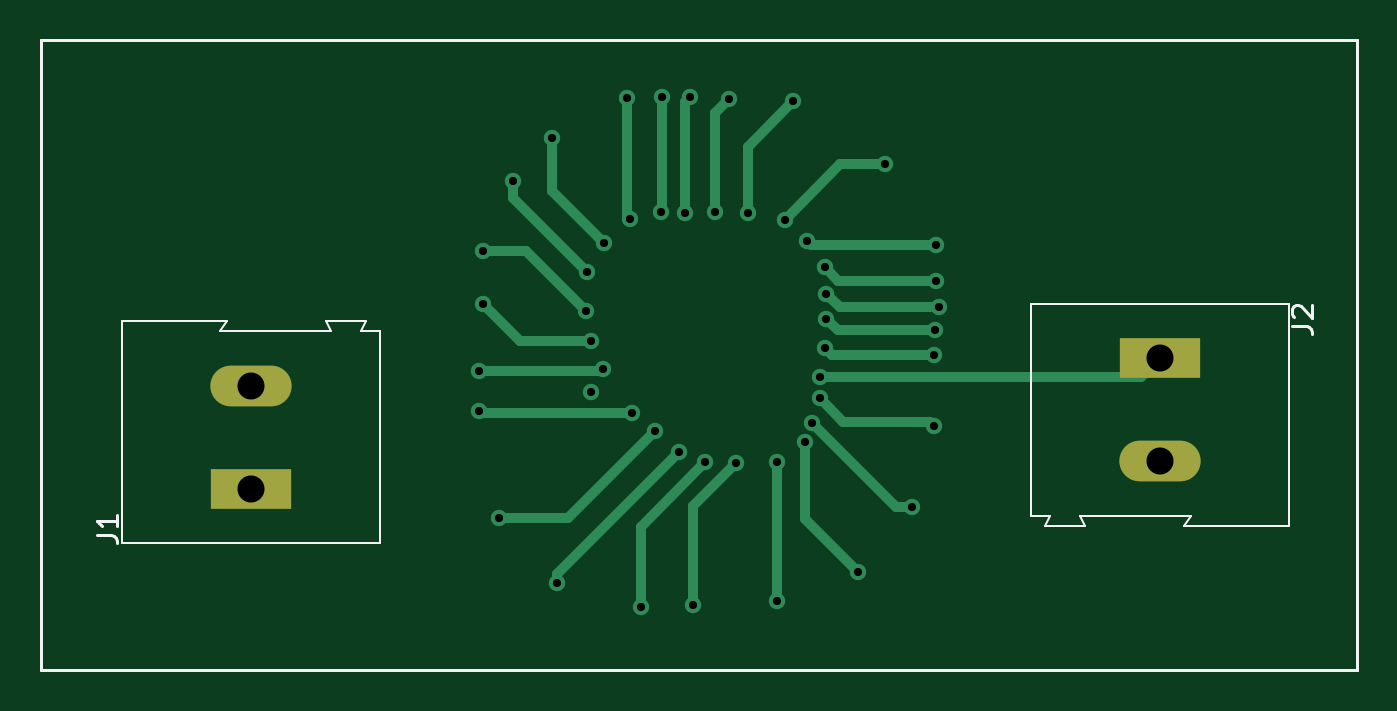
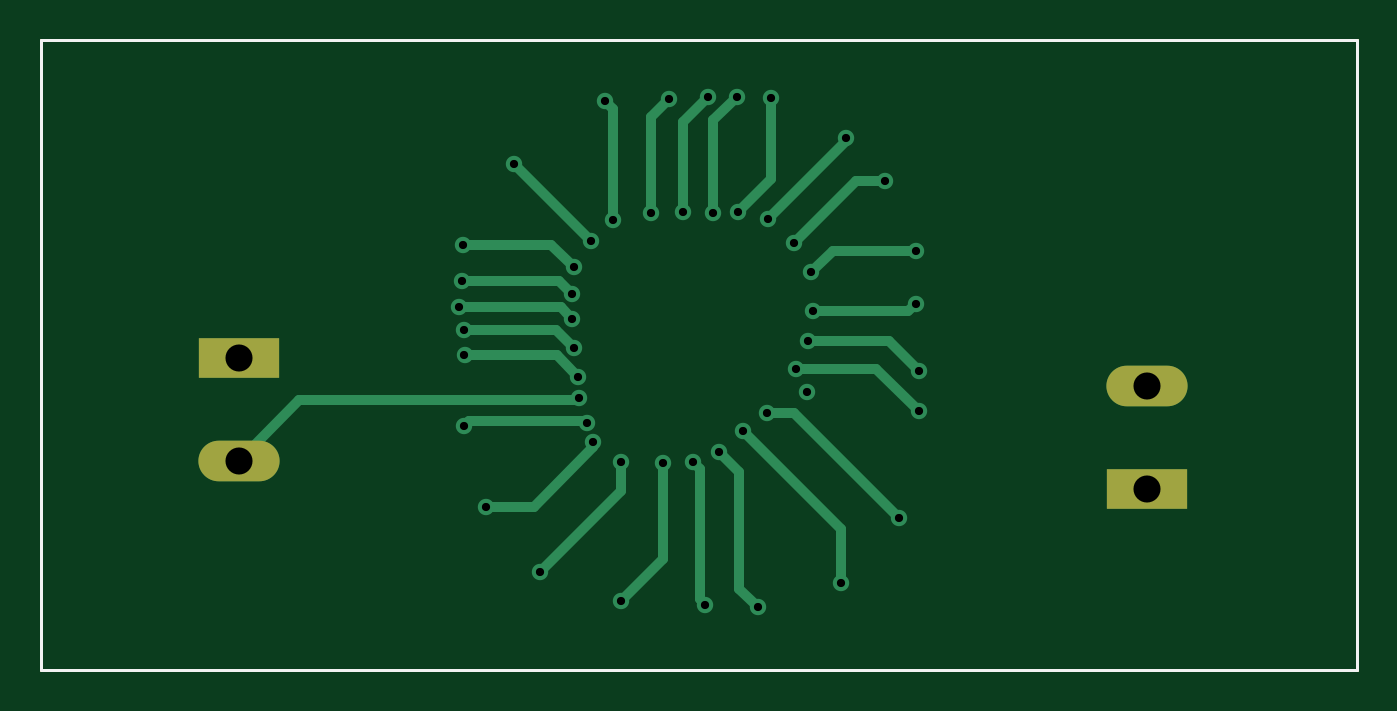
Circuit board: 13 layer files. Board 64.2 x 30.7 mm.
- bottom_copper: transformer-B_Cu.gbr (5624 bytes)
- bottom_mask: transformer-B_Mask.gbr (1150 bytes)
- paste: transformer-B_Paste.gbr (723 bytes)
- bottom_silk: transformer-B_Silkscreen.gbr (945 bytes)
- outline: transformer-Edge_Cuts.gbr (696 bytes)
- top_copper: transformer-F_Cu.gbr (5416 bytes)
- top_mask: transformer-F_Mask.gbr (1150 bytes)
- paste: transformer-F_Paste.gbr (723 bytes)
- top_silk: transformer-F_Silkscreen.gbr (2967 bytes)
- inner_copper: transformer-In1_Cu.gbr (4478 bytes)
- inner_copper: transformer-In2_Cu.gbr (4478 bytes)
- drill: transformer-NPTH.drl (276 bytes)
- drill: transformer-PTH.drl (1385 bytes)

=== bottom_copper: transformer-B_Cu.gbr ===
%TF.GenerationSoftware,KiCad,Pcbnew,(6.0.9)*%
%TF.CreationDate,2022-11-24T21:30:43+02:00*%
%TF.ProjectId,transformer,7472616e-7366-46f7-926d-65722e6b6963,rev?*%
%TF.SameCoordinates,Original*%
%TF.FileFunction,Copper,L4,Bot*%
%TF.FilePolarity,Positive*%
%FSLAX46Y46*%
G04 Gerber Fmt 4.6, Leading zero omitted, Abs format (unit mm)*
G04 Created by KiCad (PCBNEW (6.0.9)) date 2022-11-24 21:30:44*
%MOMM*%
%LPD*%
G01*
G04 APERTURE LIST*
%TA.AperFunction,Profile*%
%ADD10C,0.150000*%
%TD*%
%TA.AperFunction,ComponentPad*%
%ADD11R,3.960000X1.980000*%
%TD*%
%TA.AperFunction,ComponentPad*%
%ADD12O,3.960000X1.980000*%
%TD*%
%TA.AperFunction,ViaPad*%
%ADD13C,0.800000*%
%TD*%
%TA.AperFunction,Conductor*%
%ADD14C,0.500000*%
%TD*%
G04 APERTURE END LIST*
D10*
X102514400Y-135915400D02*
X166674800Y-135915400D01*
X166674800Y-135915400D02*
X166674800Y-166624000D01*
X166674800Y-166624000D02*
X102514400Y-166624000D01*
X102514400Y-166624000D02*
X102514400Y-135915400D01*
D11*
%TO.P,J2,1,Pin_1*%
%TO.N,Net-(J2-Pad1)*%
X157048200Y-151434800D03*
D12*
%TO.P,J2,2,Pin_2*%
X157048200Y-156434800D03*
%TD*%
D11*
%TO.P,J1,1,Pin_1*%
%TO.N,Net-(J1-Pad1)*%
X112750600Y-157810200D03*
D12*
%TO.P,J1,2,Pin_2*%
X112750600Y-152810200D03*
%TD*%
D13*
%TO.N,Net-(J2-Pad1)*%
X140462000Y-153365200D03*
X146050000Y-154736800D03*
X140081000Y-154584400D03*
X139750800Y-155524200D03*
X142341600Y-161848800D03*
X138404600Y-156514800D03*
X138404600Y-163245800D03*
X136372600Y-156554300D03*
X134289800Y-163449000D03*
X124841000Y-159232600D03*
X129895600Y-151942800D03*
X131749800Y-163576000D03*
X123875800Y-152069800D03*
X134874000Y-156514800D03*
X133629400Y-156006800D03*
X129068700Y-149123400D03*
X129311400Y-150596600D03*
X129133600Y-147243800D03*
X124042300Y-146202400D03*
X125523012Y-142795012D03*
X127660400Y-162407600D03*
X129971800Y-145796000D03*
X124042300Y-148767800D03*
X123875800Y-154025600D03*
X127431800Y-140716000D03*
X131296388Y-154098012D03*
X131241800Y-144653000D03*
X144983200Y-158699200D03*
X131089400Y-138734800D03*
X132715000Y-144297400D03*
X132461000Y-154965400D03*
X134162800Y-138684000D03*
X135382000Y-144297400D03*
X133908800Y-144348200D03*
X136067800Y-138785600D03*
X136956800Y-144373600D03*
X139192000Y-138887200D03*
X132765800Y-138684000D03*
X143637000Y-141986000D03*
X138785600Y-144678400D03*
X146126200Y-145897600D03*
X139874012Y-145723588D03*
X140716000Y-146989800D03*
X146151600Y-147650200D03*
X140780900Y-148285200D03*
X146304000Y-148945600D03*
X140780900Y-149504400D03*
X140716000Y-150926800D03*
X146035900Y-151282400D03*
X140487400Y-152323800D03*
X146075400Y-150063200D03*
%TO.N,Net-(J1-Pad1)*%
X129336800Y-153085800D03*
%TD*%
D14*
%TO.N,Net-(J2-Pad1)*%
X154080200Y-153466800D02*
X157048200Y-156434800D01*
X140462000Y-153365200D02*
X140563600Y-153466800D01*
X140563600Y-153466800D02*
X154080200Y-153466800D01*
X132638800Y-162687000D02*
X132638800Y-156997400D01*
X131749800Y-163576000D02*
X132638800Y-162687000D01*
X132638800Y-156997400D02*
X133629400Y-156006800D01*
X127660400Y-159766000D02*
X132461000Y-154965400D01*
X127660400Y-162407600D02*
X127660400Y-159766000D01*
X134569200Y-163169600D02*
X134569200Y-156819600D01*
X134289800Y-163449000D02*
X134569200Y-163169600D01*
X134569200Y-156819600D02*
X134874000Y-156514800D01*
X136372600Y-161213800D02*
X136372600Y-156554300D01*
X138404600Y-163245800D02*
X136372600Y-161213800D01*
X142341600Y-161848800D02*
X138404600Y-157911800D01*
X138404600Y-157911800D02*
X138404600Y-156514800D01*
X139750800Y-155778200D02*
X139750800Y-155524200D01*
X142671800Y-158699200D02*
X139750800Y-155778200D01*
X144983200Y-158699200D02*
X142671800Y-158699200D01*
X140081000Y-154584400D02*
X140182600Y-154482800D01*
X140182600Y-154482800D02*
X145796000Y-154482800D01*
X145796000Y-154482800D02*
X146050000Y-154736800D01*
X131296388Y-154098012D02*
X129975588Y-154098012D01*
X125958600Y-151942800D02*
X123875800Y-154025600D01*
X129895600Y-151942800D02*
X125958600Y-151942800D01*
X129311400Y-150596600D02*
X125349000Y-150596600D01*
X129975588Y-154098012D02*
X124841000Y-159232600D01*
X124397900Y-149123400D02*
X124042300Y-148767800D01*
X129068700Y-149123400D02*
X124397900Y-149123400D01*
X125349000Y-150596600D02*
X123875800Y-152069800D01*
X128092200Y-146202400D02*
X124042300Y-146202400D01*
X129133600Y-147243800D02*
X128092200Y-146202400D01*
X126970812Y-142795012D02*
X125523012Y-142795012D01*
X129971800Y-145796000D02*
X126970812Y-142795012D01*
X127431800Y-140843000D02*
X127431800Y-140716000D01*
X131241800Y-144653000D02*
X127431800Y-140843000D01*
X132715000Y-144297400D02*
X131089400Y-142671800D01*
X131089400Y-142671800D02*
X131089400Y-138734800D01*
X133908800Y-144348200D02*
X133908800Y-139827000D01*
X135382000Y-139903200D02*
X134162800Y-138684000D01*
X135382000Y-144297400D02*
X135382000Y-139903200D01*
X136956800Y-139674600D02*
X136067800Y-138785600D01*
X136956800Y-144373600D02*
X136956800Y-139674600D01*
X133908800Y-139827000D02*
X132765800Y-138684000D01*
X138785600Y-139293600D02*
X139192000Y-138887200D01*
X138785600Y-144678400D02*
X138785600Y-139293600D01*
X139874012Y-145723588D02*
X143611600Y-141986000D01*
X143611600Y-141986000D02*
X143637000Y-141986000D01*
X141808200Y-145897600D02*
X146126200Y-145897600D01*
X140716000Y-146989800D02*
X141808200Y-145897600D01*
X141415900Y-147650200D02*
X146151600Y-147650200D01*
X140780900Y-148285200D02*
X141415900Y-147650200D01*
X141339700Y-148945600D02*
X146304000Y-148945600D01*
X140780900Y-149504400D02*
X141339700Y-148945600D01*
X141579600Y-150063200D02*
X146075400Y-150063200D01*
X140716000Y-150926800D02*
X141579600Y-150063200D01*
X140487400Y-152323800D02*
X141528800Y-151282400D01*
X141528800Y-151282400D02*
X146035900Y-151282400D01*
%TD*%
M02*

=== bottom_mask: transformer-B_Mask.gbr ===
%TF.GenerationSoftware,KiCad,Pcbnew,(6.0.9)*%
%TF.CreationDate,2022-11-24T21:30:44+02:00*%
%TF.ProjectId,transformer,7472616e-7366-46f7-926d-65722e6b6963,rev?*%
%TF.SameCoordinates,Original*%
%TF.FileFunction,Soldermask,Bot*%
%TF.FilePolarity,Negative*%
%FSLAX46Y46*%
G04 Gerber Fmt 4.6, Leading zero omitted, Abs format (unit mm)*
G04 Created by KiCad (PCBNEW (6.0.9)) date 2022-11-24 21:30:44*
%MOMM*%
%LPD*%
G01*
G04 APERTURE LIST*
%TA.AperFunction,Profile*%
%ADD10C,0.150000*%
%TD*%
%ADD11R,3.960000X1.980000*%
%ADD12O,3.960000X1.980000*%
G04 APERTURE END LIST*
D10*
X102514400Y-135915400D02*
X166674800Y-135915400D01*
X166674800Y-135915400D02*
X166674800Y-166624000D01*
X166674800Y-166624000D02*
X102514400Y-166624000D01*
X102514400Y-166624000D02*
X102514400Y-135915400D01*
X102514400Y-135915400D02*
X166674800Y-135915400D01*
X166674800Y-135915400D02*
X166674800Y-166624000D01*
X166674800Y-166624000D02*
X102514400Y-166624000D01*
X102514400Y-166624000D02*
X102514400Y-135915400D01*
D11*
%TO.C,J2*%
X157048200Y-151434800D03*
D12*
X157048200Y-156434800D03*
%TD*%
D11*
%TO.C,J1*%
X112750600Y-157810200D03*
D12*
X112750600Y-152810200D03*
%TD*%
M02*

=== paste: transformer-B_Paste.gbr ===
%TF.GenerationSoftware,KiCad,Pcbnew,(6.0.9)*%
%TF.CreationDate,2022-11-24T21:30:44+02:00*%
%TF.ProjectId,transformer,7472616e-7366-46f7-926d-65722e6b6963,rev?*%
%TF.SameCoordinates,Original*%
%TF.FileFunction,Paste,Bot*%
%TF.FilePolarity,Positive*%
%FSLAX46Y46*%
G04 Gerber Fmt 4.6, Leading zero omitted, Abs format (unit mm)*
G04 Created by KiCad (PCBNEW (6.0.9)) date 2022-11-24 21:30:44*
%MOMM*%
%LPD*%
G01*
G04 APERTURE LIST*
%TA.AperFunction,Profile*%
%ADD10C,0.150000*%
%TD*%
G04 APERTURE END LIST*
D10*
X102514400Y-135915400D02*
X166674800Y-135915400D01*
X166674800Y-135915400D02*
X166674800Y-166624000D01*
X166674800Y-166624000D02*
X102514400Y-166624000D01*
X102514400Y-166624000D02*
X102514400Y-135915400D01*
M02*

=== bottom_silk: transformer-B_Silkscreen.gbr ===
%TF.GenerationSoftware,KiCad,Pcbnew,(6.0.9)*%
%TF.CreationDate,2022-11-24T21:30:44+02:00*%
%TF.ProjectId,transformer,7472616e-7366-46f7-926d-65722e6b6963,rev?*%
%TF.SameCoordinates,Original*%
%TF.FileFunction,Legend,Bot*%
%TF.FilePolarity,Positive*%
%FSLAX46Y46*%
G04 Gerber Fmt 4.6, Leading zero omitted, Abs format (unit mm)*
G04 Created by KiCad (PCBNEW (6.0.9)) date 2022-11-24 21:30:44*
%MOMM*%
%LPD*%
G01*
G04 APERTURE LIST*
%TA.AperFunction,Profile*%
%ADD10C,0.150000*%
%TD*%
%ADD11R,3.960000X1.980000*%
%ADD12O,3.960000X1.980000*%
G04 APERTURE END LIST*
D10*
X102514400Y-135915400D02*
X166674800Y-135915400D01*
X166674800Y-135915400D02*
X166674800Y-166624000D01*
X166674800Y-166624000D02*
X102514400Y-166624000D01*
X102514400Y-166624000D02*
X102514400Y-135915400D01*
%LPC*%
D11*
%TO.C,J2*%
X157048200Y-151434800D03*
D12*
X157048200Y-156434800D03*
%TD*%
D11*
%TO.C,J1*%
X112750600Y-157810200D03*
D12*
X112750600Y-152810200D03*
%TD*%
M02*

=== outline: transformer-Edge_Cuts.gbr ===
%TF.GenerationSoftware,KiCad,Pcbnew,(6.0.9)*%
%TF.CreationDate,2022-11-24T21:30:44+02:00*%
%TF.ProjectId,transformer,7472616e-7366-46f7-926d-65722e6b6963,rev?*%
%TF.SameCoordinates,Original*%
%TF.FileFunction,Profile,NP*%
%FSLAX46Y46*%
G04 Gerber Fmt 4.6, Leading zero omitted, Abs format (unit mm)*
G04 Created by KiCad (PCBNEW (6.0.9)) date 2022-11-24 21:30:44*
%MOMM*%
%LPD*%
G01*
G04 APERTURE LIST*
%TA.AperFunction,Profile*%
%ADD10C,0.150000*%
%TD*%
G04 APERTURE END LIST*
D10*
X102514400Y-135915400D02*
X166674800Y-135915400D01*
X166674800Y-135915400D02*
X166674800Y-166624000D01*
X166674800Y-166624000D02*
X102514400Y-166624000D01*
X102514400Y-166624000D02*
X102514400Y-135915400D01*
M02*

=== top_copper: transformer-F_Cu.gbr ===
%TF.GenerationSoftware,KiCad,Pcbnew,(6.0.9)*%
%TF.CreationDate,2022-11-24T21:30:43+02:00*%
%TF.ProjectId,transformer,7472616e-7366-46f7-926d-65722e6b6963,rev?*%
%TF.SameCoordinates,Original*%
%TF.FileFunction,Copper,L1,Top*%
%TF.FilePolarity,Positive*%
%FSLAX46Y46*%
G04 Gerber Fmt 4.6, Leading zero omitted, Abs format (unit mm)*
G04 Created by KiCad (PCBNEW (6.0.9)) date 2022-11-24 21:30:43*
%MOMM*%
%LPD*%
G01*
G04 APERTURE LIST*
%TA.AperFunction,Profile*%
%ADD10C,0.150000*%
%TD*%
%TA.AperFunction,ComponentPad*%
%ADD11R,3.960000X1.980000*%
%TD*%
%TA.AperFunction,ComponentPad*%
%ADD12O,3.960000X1.980000*%
%TD*%
%TA.AperFunction,ViaPad*%
%ADD13C,0.800000*%
%TD*%
%TA.AperFunction,Conductor*%
%ADD14C,0.500000*%
%TD*%
G04 APERTURE END LIST*
D10*
X102514400Y-135915400D02*
X166674800Y-135915400D01*
X166674800Y-135915400D02*
X166674800Y-166624000D01*
X166674800Y-166624000D02*
X102514400Y-166624000D01*
X102514400Y-166624000D02*
X102514400Y-135915400D01*
D11*
%TO.P,J2,1,Pin_1*%
%TO.N,Net-(J2-Pad1)*%
X157048200Y-151434800D03*
D12*
%TO.P,J2,2,Pin_2*%
X157048200Y-156434800D03*
%TD*%
D11*
%TO.P,J1,1,Pin_1*%
%TO.N,Net-(J1-Pad1)*%
X112750600Y-157810200D03*
D12*
%TO.P,J1,2,Pin_2*%
X112750600Y-152810200D03*
%TD*%
D13*
%TO.N,Net-(J2-Pad1)*%
X140462000Y-153365200D03*
X146050000Y-154736800D03*
X140081000Y-154584400D03*
X139750800Y-155524200D03*
X142341600Y-161848800D03*
X138404600Y-156514800D03*
X138404600Y-163245800D03*
X136372600Y-156554300D03*
X134289800Y-163449000D03*
X124841000Y-159232600D03*
X129895600Y-151942800D03*
X131749800Y-163576000D03*
X123875800Y-152069800D03*
X134874000Y-156514800D03*
X133629400Y-156006800D03*
X129068700Y-149123400D03*
X129311400Y-150596600D03*
X129133600Y-147243800D03*
X124042300Y-146202400D03*
X125523012Y-142795012D03*
X127660400Y-162407600D03*
X129971800Y-145796000D03*
X124042300Y-148767800D03*
X123875800Y-154025600D03*
X127431800Y-140716000D03*
X131296388Y-154098012D03*
X131241800Y-144653000D03*
X144983200Y-158699200D03*
X131089400Y-138734800D03*
X132715000Y-144297400D03*
X132461000Y-154965400D03*
X134162800Y-138684000D03*
X135382000Y-144297400D03*
X133908800Y-144348200D03*
X136067800Y-138785600D03*
X136956800Y-144373600D03*
X139192000Y-138887200D03*
X132765800Y-138684000D03*
X143637000Y-141986000D03*
X138785600Y-144678400D03*
X146126200Y-145897600D03*
X139874012Y-145723588D03*
X140716000Y-146989800D03*
X146151600Y-147650200D03*
X140780900Y-148285200D03*
X146304000Y-148945600D03*
X140780900Y-149504400D03*
X140716000Y-150926800D03*
X146035900Y-151282400D03*
X140487400Y-152323800D03*
X146075400Y-150063200D03*
%TO.N,Net-(J1-Pad1)*%
X129336800Y-153085800D03*
%TD*%
D14*
%TO.N,Net-(J2-Pad1)*%
X140512800Y-152349200D02*
X140487400Y-152323800D01*
X157048200Y-151434800D02*
X156133800Y-152349200D01*
X156133800Y-152349200D02*
X140512800Y-152349200D01*
X127660400Y-161975800D02*
X133629400Y-156006800D01*
X127660400Y-162407600D02*
X127660400Y-161975800D01*
X131749800Y-163576000D02*
X131749800Y-159639000D01*
X131749800Y-159639000D02*
X134874000Y-156514800D01*
X134289800Y-158637100D02*
X136372600Y-156554300D01*
X134289800Y-163449000D02*
X134289800Y-158637100D01*
X138404600Y-163245800D02*
X138404600Y-156514800D01*
X139750800Y-159258000D02*
X139750800Y-155524200D01*
X142341600Y-161848800D02*
X139750800Y-159258000D01*
X144195800Y-158699200D02*
X140081000Y-154584400D01*
X144983200Y-158699200D02*
X144195800Y-158699200D01*
X140462000Y-153365200D02*
X141630400Y-154533600D01*
X145846800Y-154533600D02*
X146050000Y-154736800D01*
X141630400Y-154533600D02*
X145846800Y-154533600D01*
X124841000Y-159232600D02*
X128193800Y-159232600D01*
X123948212Y-154098012D02*
X131296388Y-154098012D01*
X123875800Y-154025600D02*
X123948212Y-154098012D01*
X129768600Y-152069800D02*
X129895600Y-151942800D01*
X123875800Y-152069800D02*
X129768600Y-152069800D01*
X124042300Y-148767800D02*
X125871100Y-150596600D01*
X126147700Y-146202400D02*
X129068700Y-149123400D01*
X124042300Y-146202400D02*
X126147700Y-146202400D01*
X125871100Y-150596600D02*
X129311400Y-150596600D01*
X125523012Y-143633212D02*
X129133600Y-147243800D01*
X125523012Y-142795012D02*
X125523012Y-143633212D01*
X127431800Y-143256000D02*
X129971800Y-145796000D01*
X128193800Y-159232600D02*
X132461000Y-154965400D01*
X127431800Y-140716000D02*
X127431800Y-143256000D01*
X131089400Y-138734800D02*
X131089400Y-144500600D01*
X131089400Y-144500600D02*
X131241800Y-144653000D01*
X132765800Y-144246600D02*
X132715000Y-144297400D01*
X132765800Y-138684000D02*
X132765800Y-144246600D01*
X133908800Y-138938000D02*
X133908800Y-144348200D01*
X134162800Y-138684000D02*
X133908800Y-138938000D01*
X135382000Y-139471400D02*
X135382000Y-144297400D01*
X136067800Y-138785600D02*
X135382000Y-139471400D01*
X136956800Y-141122400D02*
X136956800Y-144373600D01*
X139192000Y-138887200D02*
X136956800Y-141122400D01*
X141478000Y-141986000D02*
X138785600Y-144678400D01*
X143637000Y-141986000D02*
X141478000Y-141986000D01*
X140048024Y-145897600D02*
X139874012Y-145723588D01*
X146126200Y-145897600D02*
X140048024Y-145897600D01*
X141376400Y-147650200D02*
X140716000Y-146989800D01*
X146151600Y-147650200D02*
X141376400Y-147650200D01*
X141441300Y-148945600D02*
X140780900Y-148285200D01*
X146304000Y-148945600D02*
X141441300Y-148945600D01*
X141339700Y-150063200D02*
X140780900Y-149504400D01*
X146075400Y-150063200D02*
X141339700Y-150063200D01*
X141071600Y-151282400D02*
X140716000Y-150926800D01*
X146035900Y-151282400D02*
X141071600Y-151282400D01*
%TD*%
M02*

=== top_mask: transformer-F_Mask.gbr ===
%TF.GenerationSoftware,KiCad,Pcbnew,(6.0.9)*%
%TF.CreationDate,2022-11-24T21:30:44+02:00*%
%TF.ProjectId,transformer,7472616e-7366-46f7-926d-65722e6b6963,rev?*%
%TF.SameCoordinates,Original*%
%TF.FileFunction,Soldermask,Top*%
%TF.FilePolarity,Negative*%
%FSLAX46Y46*%
G04 Gerber Fmt 4.6, Leading zero omitted, Abs format (unit mm)*
G04 Created by KiCad (PCBNEW (6.0.9)) date 2022-11-24 21:30:44*
%MOMM*%
%LPD*%
G01*
G04 APERTURE LIST*
%TA.AperFunction,Profile*%
%ADD10C,0.150000*%
%TD*%
%ADD11R,3.960000X1.980000*%
%ADD12O,3.960000X1.980000*%
G04 APERTURE END LIST*
D10*
X102514400Y-135915400D02*
X166674800Y-135915400D01*
X166674800Y-135915400D02*
X166674800Y-166624000D01*
X166674800Y-166624000D02*
X102514400Y-166624000D01*
X102514400Y-166624000D02*
X102514400Y-135915400D01*
X102514400Y-135915400D02*
X166674800Y-135915400D01*
X166674800Y-135915400D02*
X166674800Y-166624000D01*
X166674800Y-166624000D02*
X102514400Y-166624000D01*
X102514400Y-166624000D02*
X102514400Y-135915400D01*
D11*
%TO.C,J2*%
X157048200Y-151434800D03*
D12*
X157048200Y-156434800D03*
%TD*%
D11*
%TO.C,J1*%
X112750600Y-157810200D03*
D12*
X112750600Y-152810200D03*
%TD*%
M02*

=== paste: transformer-F_Paste.gbr ===
%TF.GenerationSoftware,KiCad,Pcbnew,(6.0.9)*%
%TF.CreationDate,2022-11-24T21:30:44+02:00*%
%TF.ProjectId,transformer,7472616e-7366-46f7-926d-65722e6b6963,rev?*%
%TF.SameCoordinates,Original*%
%TF.FileFunction,Paste,Top*%
%TF.FilePolarity,Positive*%
%FSLAX46Y46*%
G04 Gerber Fmt 4.6, Leading zero omitted, Abs format (unit mm)*
G04 Created by KiCad (PCBNEW (6.0.9)) date 2022-11-24 21:30:44*
%MOMM*%
%LPD*%
G01*
G04 APERTURE LIST*
%TA.AperFunction,Profile*%
%ADD10C,0.150000*%
%TD*%
G04 APERTURE END LIST*
D10*
X102514400Y-135915400D02*
X166674800Y-135915400D01*
X166674800Y-135915400D02*
X166674800Y-166624000D01*
X166674800Y-166624000D02*
X102514400Y-166624000D01*
X102514400Y-166624000D02*
X102514400Y-135915400D01*
M02*

=== top_silk: transformer-F_Silkscreen.gbr ===
%TF.GenerationSoftware,KiCad,Pcbnew,(6.0.9)*%
%TF.CreationDate,2022-11-24T21:30:44+02:00*%
%TF.ProjectId,transformer,7472616e-7366-46f7-926d-65722e6b6963,rev?*%
%TF.SameCoordinates,Original*%
%TF.FileFunction,Legend,Top*%
%TF.FilePolarity,Positive*%
%FSLAX46Y46*%
G04 Gerber Fmt 4.6, Leading zero omitted, Abs format (unit mm)*
G04 Created by KiCad (PCBNEW (6.0.9)) date 2022-11-24 21:30:44*
%MOMM*%
%LPD*%
G01*
G04 APERTURE LIST*
%TA.AperFunction,Profile*%
%ADD10C,0.150000*%
%TD*%
%ADD11C,0.150000*%
%ADD12C,0.120000*%
%ADD13R,3.960000X1.980000*%
%ADD14O,3.960000X1.980000*%
G04 APERTURE END LIST*
D10*
X102514400Y-135915400D02*
X166674800Y-135915400D01*
X166674800Y-135915400D02*
X166674800Y-166624000D01*
X166674800Y-166624000D02*
X102514400Y-166624000D01*
X102514400Y-166624000D02*
X102514400Y-135915400D01*
D11*
%TO.C,J2*%
X163490580Y-149848133D02*
X164204866Y-149848133D01*
X164347723Y-149895752D01*
X164442961Y-149990990D01*
X164490580Y-150133847D01*
X164490580Y-150229085D01*
X163585819Y-149419561D02*
X163538200Y-149371942D01*
X163490580Y-149276704D01*
X163490580Y-149038609D01*
X163538200Y-148943371D01*
X163585819Y-148895752D01*
X163681057Y-148848133D01*
X163776295Y-148848133D01*
X163919152Y-148895752D01*
X164490580Y-149467180D01*
X164490580Y-148848133D01*
%TO.C,J1*%
X105212980Y-160063533D02*
X105927266Y-160063533D01*
X106070123Y-160111152D01*
X106165361Y-160206390D01*
X106212980Y-160349247D01*
X106212980Y-160444485D01*
X106212980Y-159063533D02*
X106212980Y-159634961D01*
X106212980Y-159349247D02*
X105212980Y-159349247D01*
X105355838Y-159444485D01*
X105451076Y-159539723D01*
X105498695Y-159634961D01*
D12*
%TO.C,J2*%
X151448200Y-159634800D02*
X153348200Y-159634800D01*
X150748200Y-159134800D02*
X151698200Y-159134800D01*
X158548200Y-159134800D02*
X158248200Y-159634800D01*
X151698200Y-159134800D02*
X151448200Y-159634800D01*
X153148200Y-159134800D02*
X158548200Y-159134800D01*
X163348200Y-148784800D02*
X150748200Y-148784800D01*
X163348200Y-159634800D02*
X163348200Y-148784800D01*
X158248200Y-159634800D02*
X163348200Y-159634800D01*
X153348200Y-159634800D02*
X153398200Y-159634800D01*
X150748200Y-148784800D02*
X150748200Y-159134800D01*
X153398200Y-159634800D02*
X153148200Y-159134800D01*
%TO.C,J1*%
X118350600Y-149610200D02*
X116450600Y-149610200D01*
X119050600Y-150110200D02*
X118100600Y-150110200D01*
X111250600Y-150110200D02*
X111550600Y-149610200D01*
X118100600Y-150110200D02*
X118350600Y-149610200D01*
X116650600Y-150110200D02*
X111250600Y-150110200D01*
X106450600Y-160460200D02*
X119050600Y-160460200D01*
X106450600Y-149610200D02*
X106450600Y-160460200D01*
X111550600Y-149610200D02*
X106450600Y-149610200D01*
X116450600Y-149610200D02*
X116400600Y-149610200D01*
X119050600Y-160460200D02*
X119050600Y-150110200D01*
X116400600Y-149610200D02*
X116650600Y-150110200D01*
%TD*%
%LPC*%
D13*
%TO.C,J2*%
X157048200Y-151434800D03*
D14*
X157048200Y-156434800D03*
%TD*%
D13*
%TO.C,J1*%
X112750600Y-157810200D03*
D14*
X112750600Y-152810200D03*
%TD*%
M02*

=== inner_copper: transformer-In1_Cu.gbr ===
%TF.GenerationSoftware,KiCad,Pcbnew,(6.0.9)*%
%TF.CreationDate,2022-11-24T21:30:43+02:00*%
%TF.ProjectId,transformer,7472616e-7366-46f7-926d-65722e6b6963,rev?*%
%TF.SameCoordinates,Original*%
%TF.FileFunction,Copper,L2,Inr*%
%TF.FilePolarity,Positive*%
%FSLAX46Y46*%
G04 Gerber Fmt 4.6, Leading zero omitted, Abs format (unit mm)*
G04 Created by KiCad (PCBNEW (6.0.9)) date 2022-11-24 21:30:43*
%MOMM*%
%LPD*%
G01*
G04 APERTURE LIST*
%TA.AperFunction,Profile*%
%ADD10C,0.150000*%
%TD*%
%TA.AperFunction,ComponentPad*%
%ADD11R,3.960000X1.980000*%
%TD*%
%TA.AperFunction,ComponentPad*%
%ADD12O,3.960000X1.980000*%
%TD*%
%TA.AperFunction,ViaPad*%
%ADD13C,0.800000*%
%TD*%
%TA.AperFunction,Conductor*%
%ADD14C,0.500000*%
%TD*%
G04 APERTURE END LIST*
D10*
X102514400Y-135915400D02*
X166674800Y-135915400D01*
X166674800Y-135915400D02*
X166674800Y-166624000D01*
X166674800Y-166624000D02*
X102514400Y-166624000D01*
X102514400Y-166624000D02*
X102514400Y-135915400D01*
D11*
%TO.N,Net-(J2-Pad1)*%
%TO.C,J2*%
X157048200Y-151434800D03*
D12*
X157048200Y-156434800D03*
%TD*%
D11*
%TO.N,Net-(J1-Pad1)*%
%TO.C,J1*%
X112750600Y-157810200D03*
D12*
X112750600Y-152810200D03*
%TD*%
D13*
%TO.N,Net-(J2-Pad1)*%
X140462000Y-153365200D03*
X146050000Y-154736800D03*
X140081000Y-154584400D03*
X139750800Y-155524200D03*
X142341600Y-161848800D03*
X138404600Y-156514800D03*
X138404600Y-163245800D03*
X136372600Y-156554300D03*
X134289800Y-163449000D03*
X124841000Y-159232600D03*
X129895600Y-151942800D03*
X131749800Y-163576000D03*
X123875800Y-152069800D03*
X134874000Y-156514800D03*
X133629400Y-156006800D03*
X129068700Y-149123400D03*
X129311400Y-150596600D03*
X129133600Y-147243800D03*
X124042300Y-146202400D03*
X125523012Y-142795012D03*
X127660400Y-162407600D03*
X129971800Y-145796000D03*
X124042300Y-148767800D03*
X123875800Y-154025600D03*
X127431800Y-140716000D03*
X131296388Y-154098012D03*
X131241800Y-144653000D03*
X144983200Y-158699200D03*
X131089400Y-138734800D03*
X132715000Y-144297400D03*
X132461000Y-154965400D03*
X134162800Y-138684000D03*
X135382000Y-144297400D03*
X133908800Y-144348200D03*
X136067800Y-138785600D03*
X136956800Y-144373600D03*
X139192000Y-138887200D03*
X132765800Y-138684000D03*
X143637000Y-141986000D03*
X138785600Y-144678400D03*
X146126200Y-145897600D03*
X139874012Y-145723588D03*
X140716000Y-146989800D03*
X146151600Y-147650200D03*
X140780900Y-148285200D03*
X146304000Y-148945600D03*
X140780900Y-149504400D03*
X140716000Y-150926800D03*
X146035900Y-151282400D03*
X140487400Y-152323800D03*
X146075400Y-150063200D03*
%TO.N,Net-(J1-Pad1)*%
X129336800Y-153085800D03*
%TD*%
D14*
%TO.N,Net-(J1-Pad1)*%
X129336800Y-153339800D02*
X129336800Y-153085800D01*
X133400800Y-157403800D02*
X129336800Y-153339800D01*
X141630400Y-155016200D02*
X139242800Y-157403800D01*
X141630400Y-146278600D02*
X141630400Y-155016200D01*
X138633200Y-143281400D02*
X141630400Y-146278600D01*
X131013200Y-143281400D02*
X138633200Y-143281400D01*
X128117600Y-146177000D02*
X131013200Y-143281400D01*
X128117600Y-153746200D02*
X128117600Y-146177000D01*
X132816600Y-158445200D02*
X128117600Y-153746200D01*
X142646400Y-145719800D02*
X142646400Y-155524200D01*
X127101600Y-145694400D02*
X130606800Y-142189200D01*
X132181600Y-159639000D02*
X127101600Y-154559000D01*
X143789400Y-156057600D02*
X140208000Y-159639000D01*
X143789400Y-145389600D02*
X143789400Y-156057600D01*
X139496800Y-141097000D02*
X143789400Y-145389600D01*
X130175000Y-141097000D02*
X139496800Y-141097000D01*
X127101600Y-154559000D02*
X127101600Y-145694400D01*
X126085600Y-155219400D02*
X126085600Y-145186400D01*
X141147800Y-160832800D02*
X131699000Y-160832800D01*
X140208000Y-159639000D02*
X132181600Y-159639000D01*
X145186400Y-156794200D02*
X141147800Y-160832800D01*
X129794000Y-139801600D02*
X140081000Y-139801600D01*
X121662200Y-152911800D02*
X124917200Y-149656800D01*
X140081000Y-139801600D02*
X145186400Y-144907000D01*
X112852200Y-152911800D02*
X121662200Y-152911800D01*
X112750600Y-152810200D02*
X112852200Y-152911800D01*
X145186400Y-144907000D02*
X145186400Y-156794200D01*
X139725400Y-158445200D02*
X132816600Y-158445200D01*
X139115800Y-142189200D02*
X142646400Y-145719800D01*
X124917200Y-149656800D02*
X124917200Y-144678400D01*
X131699000Y-160832800D02*
X126085600Y-155219400D01*
X142646400Y-155524200D02*
X139725400Y-158445200D01*
X126085600Y-145186400D02*
X130175000Y-141097000D01*
X139242800Y-157403800D02*
X133400800Y-157403800D01*
X124917200Y-144678400D02*
X129794000Y-139801600D01*
X130606800Y-142189200D02*
X139115800Y-142189200D01*
%TD*%
M02*

=== inner_copper: transformer-In2_Cu.gbr ===
%TF.GenerationSoftware,KiCad,Pcbnew,(6.0.9)*%
%TF.CreationDate,2022-11-24T21:30:43+02:00*%
%TF.ProjectId,transformer,7472616e-7366-46f7-926d-65722e6b6963,rev?*%
%TF.SameCoordinates,Original*%
%TF.FileFunction,Copper,L3,Inr*%
%TF.FilePolarity,Positive*%
%FSLAX46Y46*%
G04 Gerber Fmt 4.6, Leading zero omitted, Abs format (unit mm)*
G04 Created by KiCad (PCBNEW (6.0.9)) date 2022-11-24 21:30:43*
%MOMM*%
%LPD*%
G01*
G04 APERTURE LIST*
%TA.AperFunction,Profile*%
%ADD10C,0.150000*%
%TD*%
%TA.AperFunction,ComponentPad*%
%ADD11R,3.960000X1.980000*%
%TD*%
%TA.AperFunction,ComponentPad*%
%ADD12O,3.960000X1.980000*%
%TD*%
%TA.AperFunction,ViaPad*%
%ADD13C,0.800000*%
%TD*%
%TA.AperFunction,Conductor*%
%ADD14C,0.500000*%
%TD*%
G04 APERTURE END LIST*
D10*
X102514400Y-135915400D02*
X166674800Y-135915400D01*
X166674800Y-135915400D02*
X166674800Y-166624000D01*
X166674800Y-166624000D02*
X102514400Y-166624000D01*
X102514400Y-166624000D02*
X102514400Y-135915400D01*
D11*
%TO.N,Net-(J2-Pad1)*%
%TO.C,J2*%
X157048200Y-151434800D03*
D12*
X157048200Y-156434800D03*
%TD*%
D11*
%TO.N,Net-(J1-Pad1)*%
%TO.C,J1*%
X112750600Y-157810200D03*
D12*
X112750600Y-152810200D03*
%TD*%
D13*
%TO.N,Net-(J2-Pad1)*%
X140462000Y-153365200D03*
X146050000Y-154736800D03*
X140081000Y-154584400D03*
X139750800Y-155524200D03*
X142341600Y-161848800D03*
X138404600Y-156514800D03*
X138404600Y-163245800D03*
X136372600Y-156554300D03*
X134289800Y-163449000D03*
X124841000Y-159232600D03*
X129895600Y-151942800D03*
X131749800Y-163576000D03*
X123875800Y-152069800D03*
X134874000Y-156514800D03*
X133629400Y-156006800D03*
X129068700Y-149123400D03*
X129311400Y-150596600D03*
X129133600Y-147243800D03*
X124042300Y-146202400D03*
X125523012Y-142795012D03*
X127660400Y-162407600D03*
X129971800Y-145796000D03*
X124042300Y-148767800D03*
X123875800Y-154025600D03*
X127431800Y-140716000D03*
X131296388Y-154098012D03*
X131241800Y-144653000D03*
X144983200Y-158699200D03*
X131089400Y-138734800D03*
X132715000Y-144297400D03*
X132461000Y-154965400D03*
X134162800Y-138684000D03*
X135382000Y-144297400D03*
X133908800Y-144348200D03*
X136067800Y-138785600D03*
X136956800Y-144373600D03*
X139192000Y-138887200D03*
X132765800Y-138684000D03*
X143637000Y-141986000D03*
X138785600Y-144678400D03*
X146126200Y-145897600D03*
X139874012Y-145723588D03*
X140716000Y-146989800D03*
X146151600Y-147650200D03*
X140780900Y-148285200D03*
X146304000Y-148945600D03*
X140780900Y-149504400D03*
X140716000Y-150926800D03*
X146035900Y-151282400D03*
X140487400Y-152323800D03*
X146075400Y-150063200D03*
%TO.N,Net-(J1-Pad1)*%
X129336800Y-153085800D03*
%TD*%
D14*
%TO.N,Net-(J1-Pad1)*%
X112852200Y-157911800D02*
X112750600Y-157810200D01*
X129260600Y-162153600D02*
X125018800Y-157911800D01*
X145161000Y-156718000D02*
X139725400Y-162153600D01*
X145161000Y-144881600D02*
X145161000Y-156718000D01*
X140030200Y-139750800D02*
X145161000Y-144881600D01*
X129768600Y-139750800D02*
X140030200Y-139750800D01*
X124891800Y-144627600D02*
X129768600Y-139750800D01*
X139725400Y-162153600D02*
X129260600Y-162153600D01*
X124891800Y-156083000D02*
X124891800Y-144627600D01*
X138963400Y-160934400D02*
X129743200Y-160934400D01*
X143865600Y-156032200D02*
X138963400Y-160934400D01*
X143865600Y-145389600D02*
X143865600Y-156032200D01*
X139547600Y-141071600D02*
X143865600Y-145389600D01*
X129743200Y-160934400D02*
X124891800Y-156083000D01*
X130276600Y-141071600D02*
X139547600Y-141071600D01*
X126187200Y-145161000D02*
X130276600Y-141071600D01*
X126187200Y-155397200D02*
X126187200Y-145161000D01*
X130403600Y-159613600D02*
X126187200Y-155397200D01*
X138734800Y-159613600D02*
X130403600Y-159613600D01*
X142697200Y-155651200D02*
X138734800Y-159613600D01*
X139217400Y-142163800D02*
X142697200Y-145643600D01*
X130632200Y-142163800D02*
X139217400Y-142163800D01*
X127076200Y-145719800D02*
X130632200Y-142163800D01*
X127076200Y-154584400D02*
X127076200Y-145719800D01*
X130124200Y-157632400D02*
X127076200Y-154584400D01*
X139090400Y-157632400D02*
X130124200Y-157632400D01*
X141732000Y-154990800D02*
X139090400Y-157632400D01*
X141732000Y-146380200D02*
X141732000Y-154990800D01*
X138582400Y-143230600D02*
X141732000Y-146380200D01*
X131241800Y-143230600D02*
X138582400Y-143230600D01*
X128219200Y-152527000D02*
X128219200Y-146253200D01*
X128778000Y-153085800D02*
X128219200Y-152527000D01*
X142697200Y-145643600D02*
X142697200Y-155651200D01*
X128219200Y-146253200D02*
X131241800Y-143230600D01*
X129336800Y-153085800D02*
X128778000Y-153085800D01*
X125018800Y-157911800D02*
X112852200Y-157911800D01*
%TD*%
M02*

=== drill: transformer-NPTH.drl ===
M48
; DRILL file {KiCad (6.0.9)} date Thu Nov 24 21:30:49 2022
; FORMAT={-:-/ absolute / metric / decimal}
; #@! TF.CreationDate,2022-11-24T21:30:49+02:00
; #@! TF.GenerationSoftware,Kicad,Pcbnew,(6.0.9)
; #@! TF.FileFunction,NonPlated,1,4,NPTH
FMAT,2
METRIC
%
G90
G05
T0
M30

=== drill: transformer-PTH.drl ===
M48
; DRILL file {KiCad (6.0.9)} date Thu Nov 24 21:30:49 2022
; FORMAT={-:-/ absolute / metric / decimal}
; #@! TF.CreationDate,2022-11-24T21:30:49+02:00
; #@! TF.GenerationSoftware,Kicad,Pcbnew,(6.0.9)
; #@! TF.FileFunction,Plated,1,4,PTH
FMAT,2
METRIC
; #@! TA.AperFunction,Plated,PTH,ViaDrill
T1C0.400
; #@! TA.AperFunction,Plated,PTH,ComponentDrill
T2C1.320
%
G90
G05
T1
X123.876Y-152.07
X123.876Y-154.026
X124.042Y-146.202
X124.042Y-148.768
X124.841Y-159.233
X125.523Y-142.795
X127.432Y-140.716
X127.66Y-162.408
X129.069Y-149.123
X129.134Y-147.244
X129.311Y-150.597
X129.337Y-153.086
X129.896Y-151.943
X129.972Y-145.796
X131.089Y-138.735
X131.242Y-144.653
X131.296Y-154.098
X131.75Y-163.576
X132.461Y-154.965
X132.715Y-144.297
X132.766Y-138.684
X133.629Y-156.007
X133.909Y-144.348
X134.163Y-138.684
X134.29Y-163.449
X134.874Y-156.515
X135.382Y-144.297
X136.068Y-138.786
X136.373Y-156.554
X136.957Y-144.374
X138.405Y-156.515
X138.405Y-163.246
X138.786Y-144.678
X139.192Y-138.887
X139.751Y-155.524
X139.874Y-145.724
X140.081Y-154.584
X140.462Y-153.365
X140.487Y-152.324
X140.716Y-146.99
X140.716Y-150.927
X140.781Y-148.285
X140.781Y-149.504
X142.342Y-161.849
X143.637Y-141.986
X144.983Y-158.699
X146.036Y-151.282
X146.05Y-154.737
X146.075Y-150.063
X146.126Y-145.898
X146.152Y-147.65
X146.304Y-148.946
T2
X112.751Y-152.81
X112.751Y-157.81
X157.048Y-151.435
X157.048Y-156.435
T0
M30

